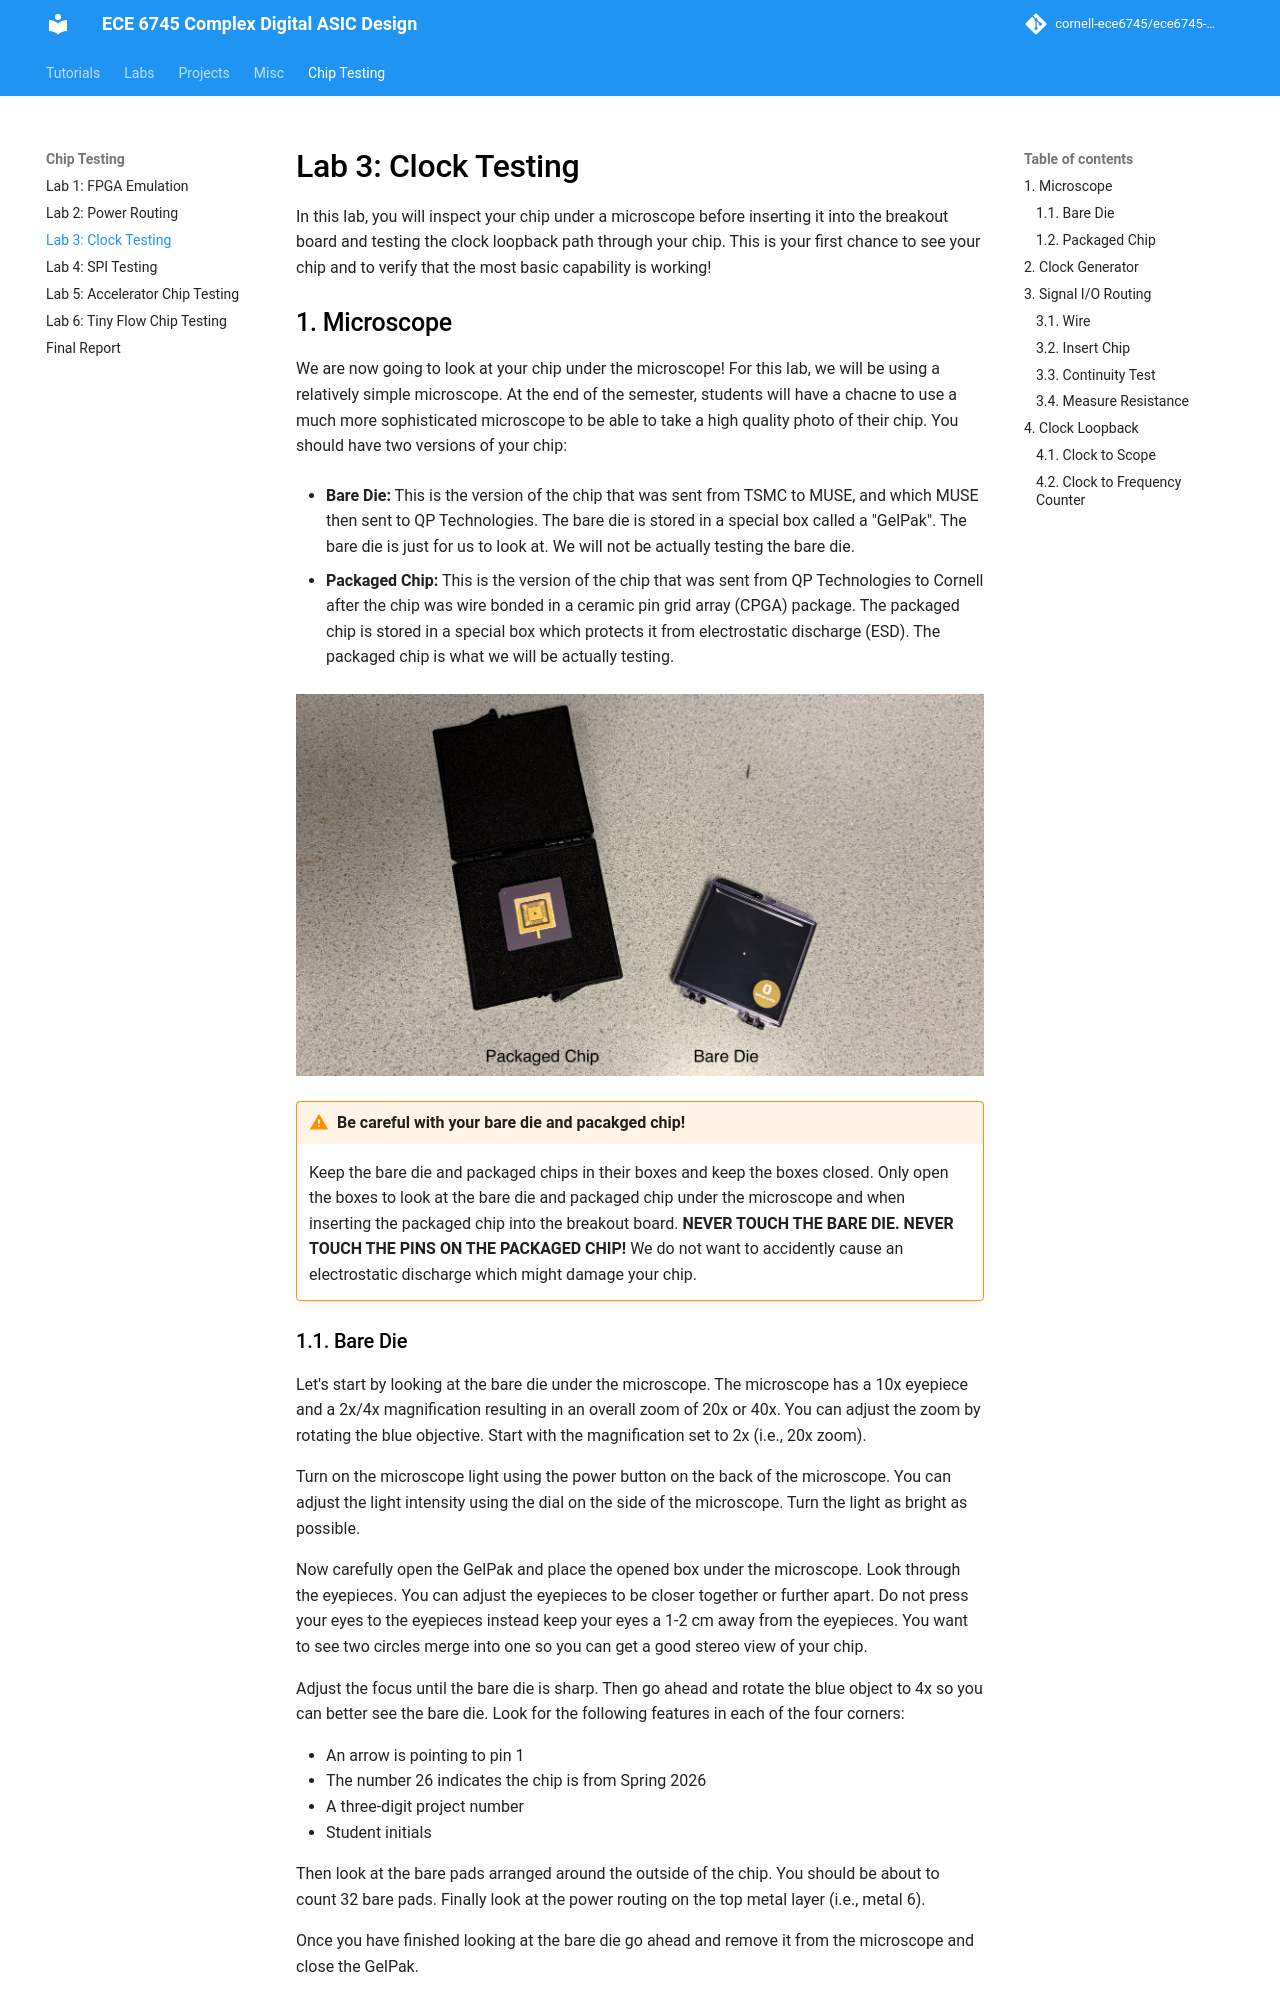

repository: cornell-ece6745/ece6745-mkdocs · page: ece6950-lab3/index.html · generator: mkdocs


Lab 3: Clock Testing
==========================================================================

In this lab, you will inspect your chip under a microscope before
inserting it into the breakout board and testing the clock loopback path
through your chip. This is your first chance to see your chip and to
verify that the most basic capability is working!

1. Microscope
--------------------------------------------------------------------------

We are now going to look at your chip under the microscope! For this lab,
we will be using a relatively simple microscope. At the end of the
semester, students will have a chacne to use a much more sophisticated
microscope to be able to take a high quality photo of their chip. You
should have two versions of your chip:

 - **Bare Die:** This is the version of the chip that was sent from TSMC
   to MUSE, and which MUSE then sent to QP Technologies. The bare die is
   stored in a special box called a "GelPak". The bare die is just for
   us to look at. We will not be actually testing the bare die.

 - **Packaged Chip:** This is the version of the chip that was sent from
   QP Technologies to Cornell after the chip was wire bonded in a ceramic
   pin grid array (CPGA) package. The packaged chip is stored in a
   special box which protects it from electrostatic discharge (ESD). The
   packaged chip is what we will be actually testing.

![](img/chip-test-lab3-chips.jpg)

!!! warning "Be careful with your bare die and pacakged chip!"

    Keep the bare die and packaged chips in their boxes and keep the
    boxes closed. Only open the boxes to look at the bare die and
    packaged chip under the microscope and when inserting the packaged
    chip into the breakout board. **NEVER TOUCH THE BARE DIE. NEVER TOUCH
    THE PINS ON THE PACKAGED CHIP!** We do not want to accidently cause
    an electrostatic discharge which might damage your chip.
